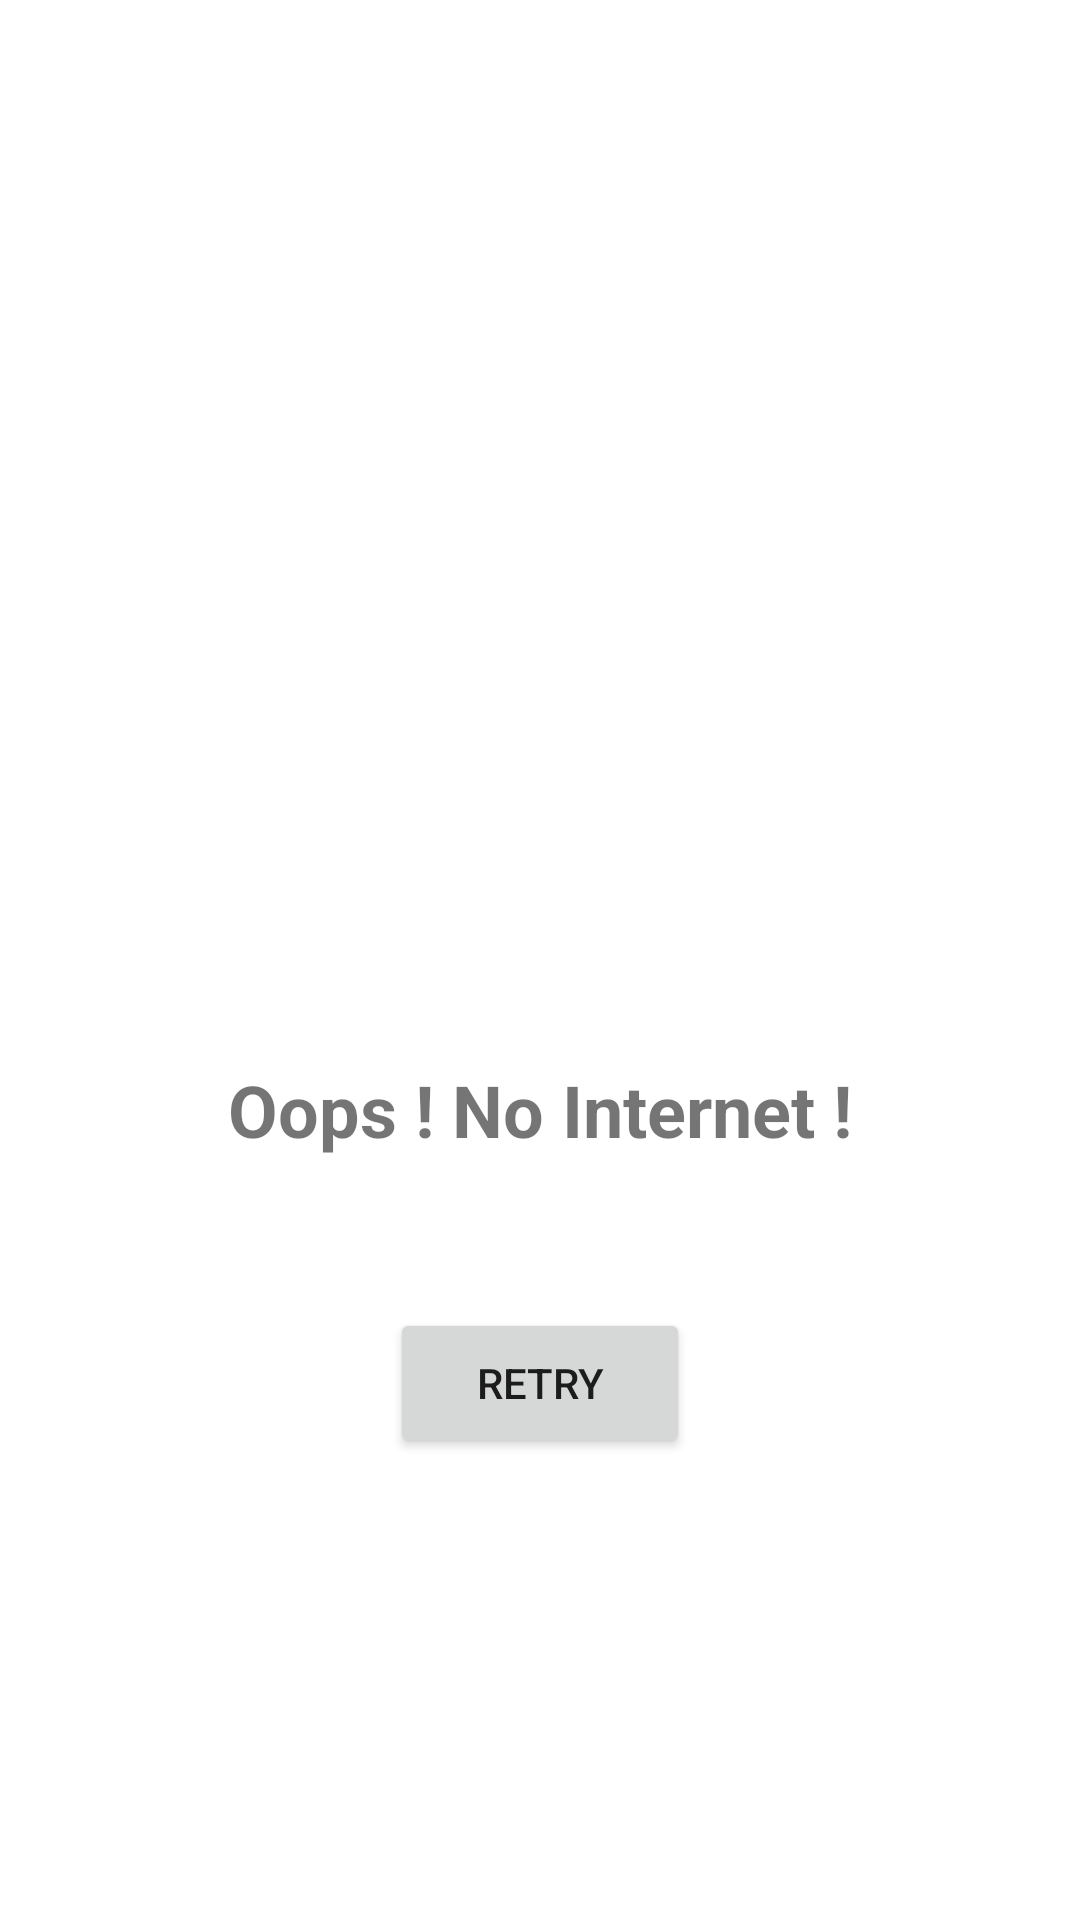

Write the Android layout XML for this screen, with the resource values it uses.
<!-- AndroidManifest.xml: application theme Theme.Tution_Management_System_App -->
<!-- res/layout/check_internet_dialog.xml -->
<?xml version="1.0" encoding="utf-8"?>
<LinearLayout xmlns:android="http://schemas.android.com/apk/res/android"
    xmlns:app="http://schemas.android.com/apk/res-auto"
    android:layout_width="match_parent"
    android:layout_height="match_parent"
    android:gravity="center"
    android:orientation="vertical">


    <ImageView
        android:id="@+id/imageView3"
        android:layout_width="200dp"
        android:layout_height="200dp"
        app:srcCompat="@drawable/ic_baseline_signal_wifi_off_24" />

    <TextView
        android:id="@+id/internetchecktxt"
        android:layout_width="match_parent"
        android:layout_height="wrap_content"
        android:gravity="center"
        android:text="Oops ! No Internet !"
        android:textSize="24sp"
        android:textStyle="bold" />

    <Button
        android:id="@+id/retry_btn"
        android:layout_width="100dp"
        android:layout_height="50dp"
        android:layout_marginTop="50dp"
        android:text="Retry" />


</LinearLayout>
<!-- resources referenced by this layout -->
<resources>
  <style name="Theme.Tution_Management_System_App" parent="Theme.MaterialComponents.Light.DarkActionBar">
          
          <item name="colorPrimary">@color/purple_500</item>
          <item name="colorPrimaryVariant">@color/purple_700</item>
          <item name="colorOnPrimary">@color/white</item>
          
          <item name="colorSecondary">@color/teal_200</item>
          <item name="colorSecondaryVariant">@color/teal_700</item>
          <item name="colorOnSecondary">@color/black</item>
          
          <item name="android:statusBarColor" tools:targetApi="l">?attr/colorPrimaryVariant</item>
          
      </style>
  <!-- not gathered from this repository: default colours our renderer supplied (Android Studio template values) -->
  <color name="purple_500">#FF6200EE</color>
  <color name="purple_700">#FF3700B3</color>
  <color name="teal_200">#FF03DAC5</color>
  <color name="teal_700">#FF018786</color>
  <color name="black">#FF000000</color>
  <color name="white">#FFFFFFFF</color>
</resources>
